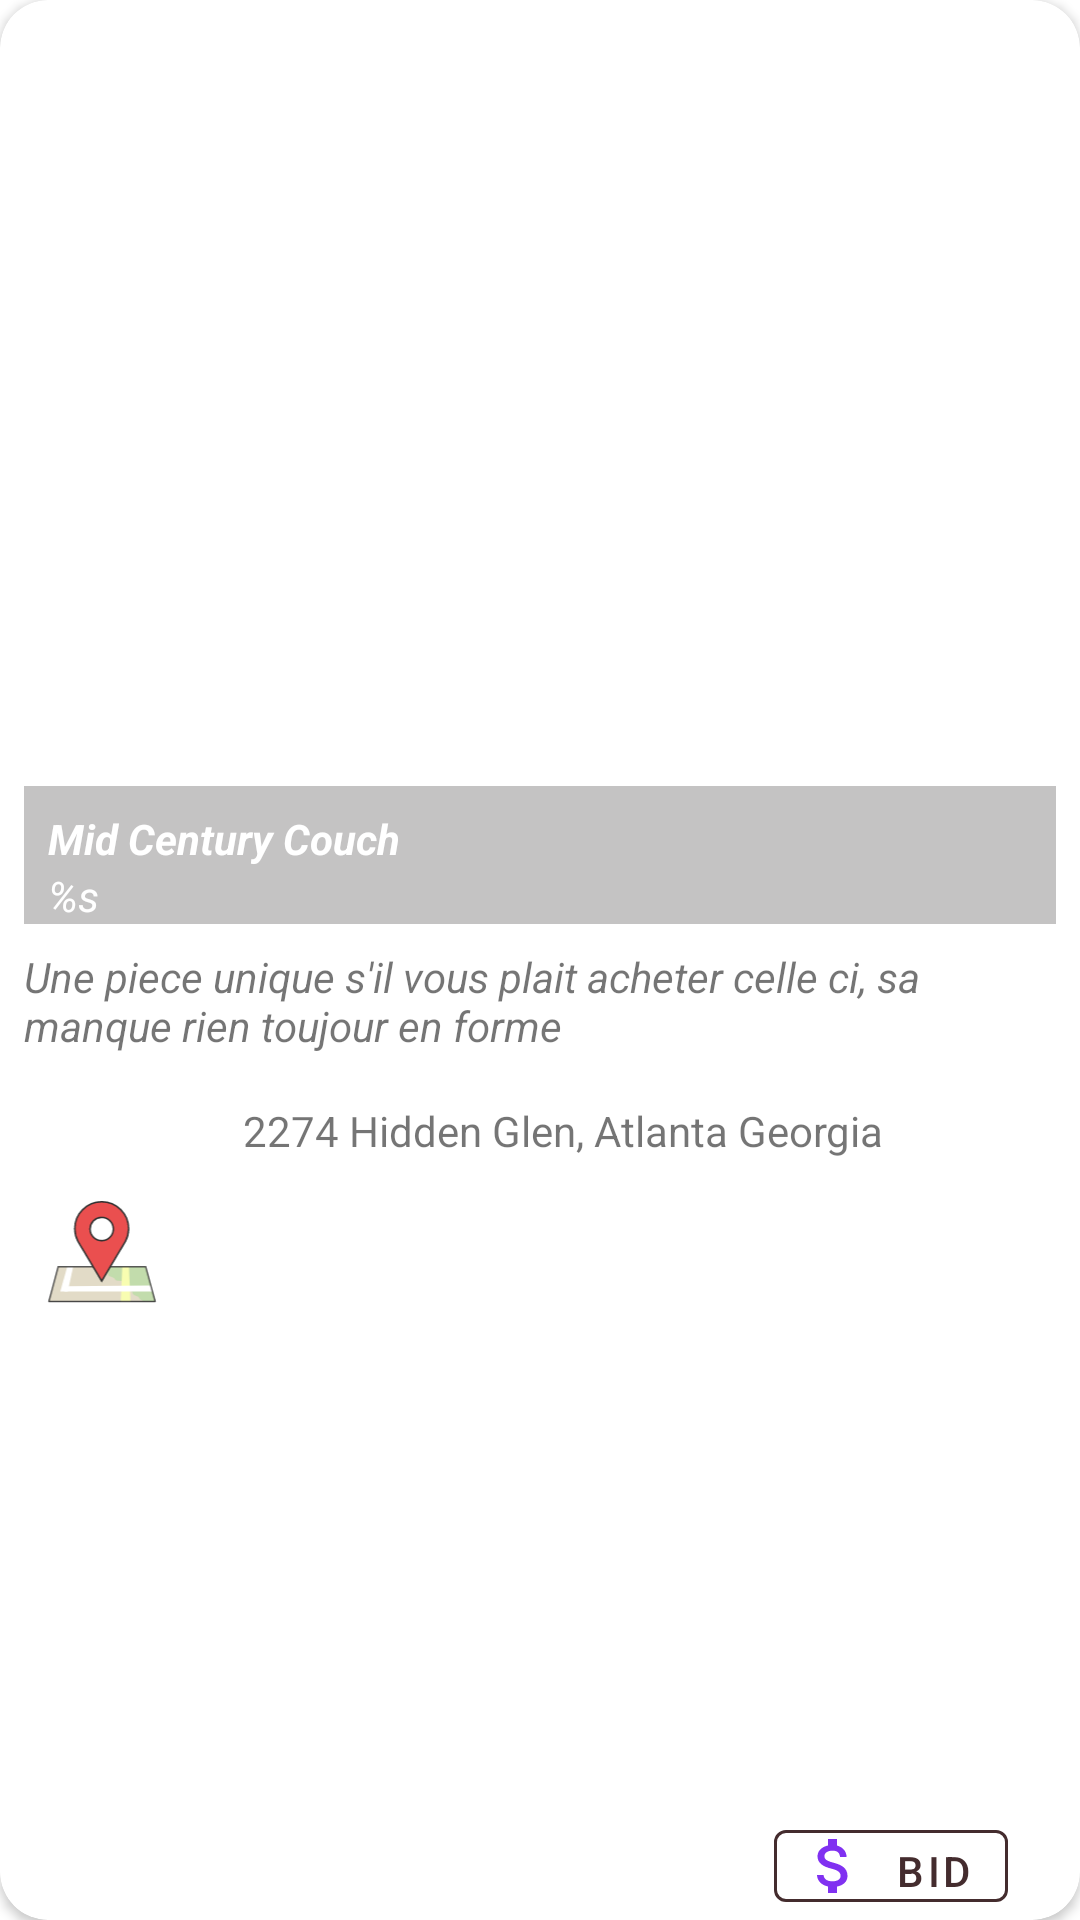

Write the Android layout XML for this screen, with the resource values it uses.
<!-- AndroidManifest.xml: application theme Theme.StuffSellingMadeEasy -->
<!-- res/layout/market_item_layout.xml -->
<?xml version="1.0" encoding="utf-8"?>
<androidx.cardview.widget.CardView xmlns:android="http://schemas.android.com/apk/res/android"
    xmlns:app="http://schemas.android.com/apk/res-auto"
    xmlns:tools="http://schemas.android.com/tools"
    android:layout_width="match_parent"
    android:layout_height="wrap_content"
    app:cardCornerRadius="16dp"
    android:layout_margin="2dp">

    <androidx.constraintlayout.widget.ConstraintLayout
        android:background="@drawable/app_theme"
        android:layout_width="match_parent"
        android:layout_height="match_parent">

        <ImageView
            android:id="@+id/market_item_image"
            android:layout_width="match_parent"
            android:layout_height="300dp"
            android:layout_margin="8dp"
            android:scaleType="centerCrop"
            app:layout_constraintEnd_toEndOf="parent"
            app:layout_constraintStart_toStartOf="parent"
            app:layout_constraintTop_toTopOf="parent"
            tools:src="@tools:sample/avatars"/>
            <androidx.constraintlayout.widget.ConstraintLayout
                android:layout_width="match_parent"
                android:layout_height="wrap_content"
                android:background="#4B393434"
                android:layout_marginStart="8dp"
                android:layout_marginEnd="8dp"
                app:layout_constraintBottom_toBottomOf="@id/market_item_image">

                <TextView
                    android:id="@+id/item_name"
                    android:layout_width="0dp"
                    android:layout_height="wrap_content"
                    android:layout_margin="8dp"
                    android:textColor="@color/white"
                    android:textStyle="bold|italic"
                    android:text="Mid Century Couch"
                    app:layout_constraintStart_toStartOf="parent"
                    app:layout_constraintEnd_toEndOf="parent"
                    app:layout_constraintTop_toTopOf="parent"
                    />
                <TextView
                    android:id="@+id/market_item_price"
                    android:layout_width="0dp"
                    android:layout_height="wrap_content"
                    android:text="%s"
                    android:layout_marginStart="8dp"
                    android:layout_marginBottom="8dp"
                    android:textColor="@color/white"
                    android:textStyle="italic"
                    app:layout_constraintTop_toBottomOf="@id/item_name"
                    app:layout_constraintStart_toStartOf="parent"
                    app:layout_constraintEnd_toEndOf="parent"/>

            </androidx.constraintlayout.widget.ConstraintLayout>

        <TextView
            android:id="@+id/market_item_description"
            android:layout_width="match_parent"
            android:layout_height="wrap_content"
            app:layout_constraintTop_toBottomOf="@id/market_item_image"
            android:layout_margin="8dp"
            android:textStyle="italic"
            android:text="Une piece unique s'il vous plait acheter celle ci, sa manque rien toujour en forme"
            app:layout_constraintStart_toStartOf="parent"
            app:layout_constraintEnd_toEndOf="parent"/>

        <ImageView
            android:id="@+id/location_icon"
            android:layout_width="68dp"
            android:layout_height="35dp"
            android:layout_marginBottom="8dp"
            android:src="@drawable/ic_location_icon__1_"
            app:layout_constraintBottom_toBottomOf="parent"
            app:layout_constraintStart_toStartOf="parent"
            app:layout_constraintTop_toBottomOf="@id/market_item_description"
            app:layout_constraintVertical_bias="0.2" />

        <TextView
            android:id="@+id/market_item_location"
            android:layout_width="wrap_content"
            android:layout_height="wrap_content"
            android:layout_marginStart="3dp"
            android:layout_marginTop="16dp"
            android:text="2274 Hidden Glen, Atlanta Georgia"
            app:layout_constraintEnd_toEndOf="parent"
            app:layout_constraintHorizontal_bias="0.131"
            app:layout_constraintStart_toEndOf="@id/location_icon"
            app:layout_constraintTop_toBottomOf="@id/market_item_description" />

        <com.google.android.material.button.MaterialButton
            android:id="@+id/bid_market_btn"
            style="@style/Widget.MaterialComponents.Button.TextButton"
            android:layout_width="78dp"
            android:layout_height="36dp"
            android:layout_marginEnd="24dp"
            android:text="bid"
            android:textColor="#442C2E"
            app:icon="@drawable/ic_baseline_attach_money_24"
            app:layout_constraintBottom_toBottomOf="parent"
            app:layout_constraintEnd_toEndOf="parent"
            app:layout_constraintTop_toBottomOf="@id/market_item_location"
            app:layout_constraintVertical_bias="1.0"
            app:rippleColor="#442C2E"
            app:strokeColor="#442C2E"
            app:strokeWidth="1dp" />

        <TextView
            android:id="@+id/show_bid"
            android:layout_width="wrap_content"
            android:layout_height="wrap_content"
            android:layout_marginBottom="4dp"
            app:layout_constraintBottom_toBottomOf="parent"
            app:layout_constraintEnd_toEndOf="@id/bid_market_btn"
            app:layout_constraintHorizontal_bias="0.022"
            app:layout_constraintStart_toStartOf="parent" />


    </androidx.constraintlayout.widget.ConstraintLayout>

</androidx.cardview.widget.CardView>
<!-- resources referenced by this layout -->
<resources>
  <!-- drawable ic_baseline_attach_money_24 (drawable) -->
  <vector android:alpha="0.81" android:height="24dp"
      android:tint="#B45B65" android:viewportHeight="24"
      android:viewportWidth="24" android:width="24dp" xmlns:android="http://schemas.android.com/apk/res/android">
      <path android:fillColor="@android:color/white" android:pathData="M11.8,10.9c-2.27,-0.59 -3,-1.2 -3,-2.15 0,-1.09 1.01,-1.85 2.7,-1.85 1.78,0 2.44,0.85 2.5,2.1h2.21c-0.07,-1.72 -1.12,-3.3 -3.21,-3.81V3h-3v2.16c-1.94,0.42 -3.5,1.68 -3.5,3.61 0,2.31 1.91,3.46 4.7,4.13 2.5,0.6 3,1.48 3,2.41 0,0.69 -0.49,1.79 -2.7,1.79 -2.06,0 -2.87,-0.92 -2.98,-2.1h-2.2c0.12,2.19 1.76,3.42 3.68,3.83V21h3v-2.15c1.95,-0.37 3.5,-1.5 3.5,-3.55 0,-2.84 -2.43,-3.81 -4.7,-4.4z"/>
  </vector>
  <!-- drawable ic_location_icon__1_: vector/xml drawable (drawable, 3818 chars, omitted) -->
  <style name="Theme.StuffSellingMadeEasy" parent="Theme.MaterialComponents.DayNight.NoActionBar">
          
          <item name="colorPrimary">@color/purple_500</item>
          <item name="colorPrimaryVariant">@color/purple_700</item>
          <item name="colorOnPrimary">@color/white</item>
          
          <item name="colorSecondary">@color/teal_200</item>
          <item name="colorSecondaryVariant">@color/teal_700</item>
          <item name="colorOnSecondary">@color/black</item>
          
          <item name="android:statusBarColor" tools:targetApi="l">?attr/colorPrimaryVariant</item>
          
      </style>
  <!-- not gathered from this repository: default colours our renderer supplied (Android Studio template values) -->
  <color name="purple_500">#FF6200EE</color>
  <color name="purple_700">#FF3700B3</color>
  <color name="teal_200">#FF03DAC5</color>
  <color name="teal_700">#FF018786</color>
  <color name="black">#FF000000</color>
  <color name="white">#FFFFFFFF</color>
</resources>
